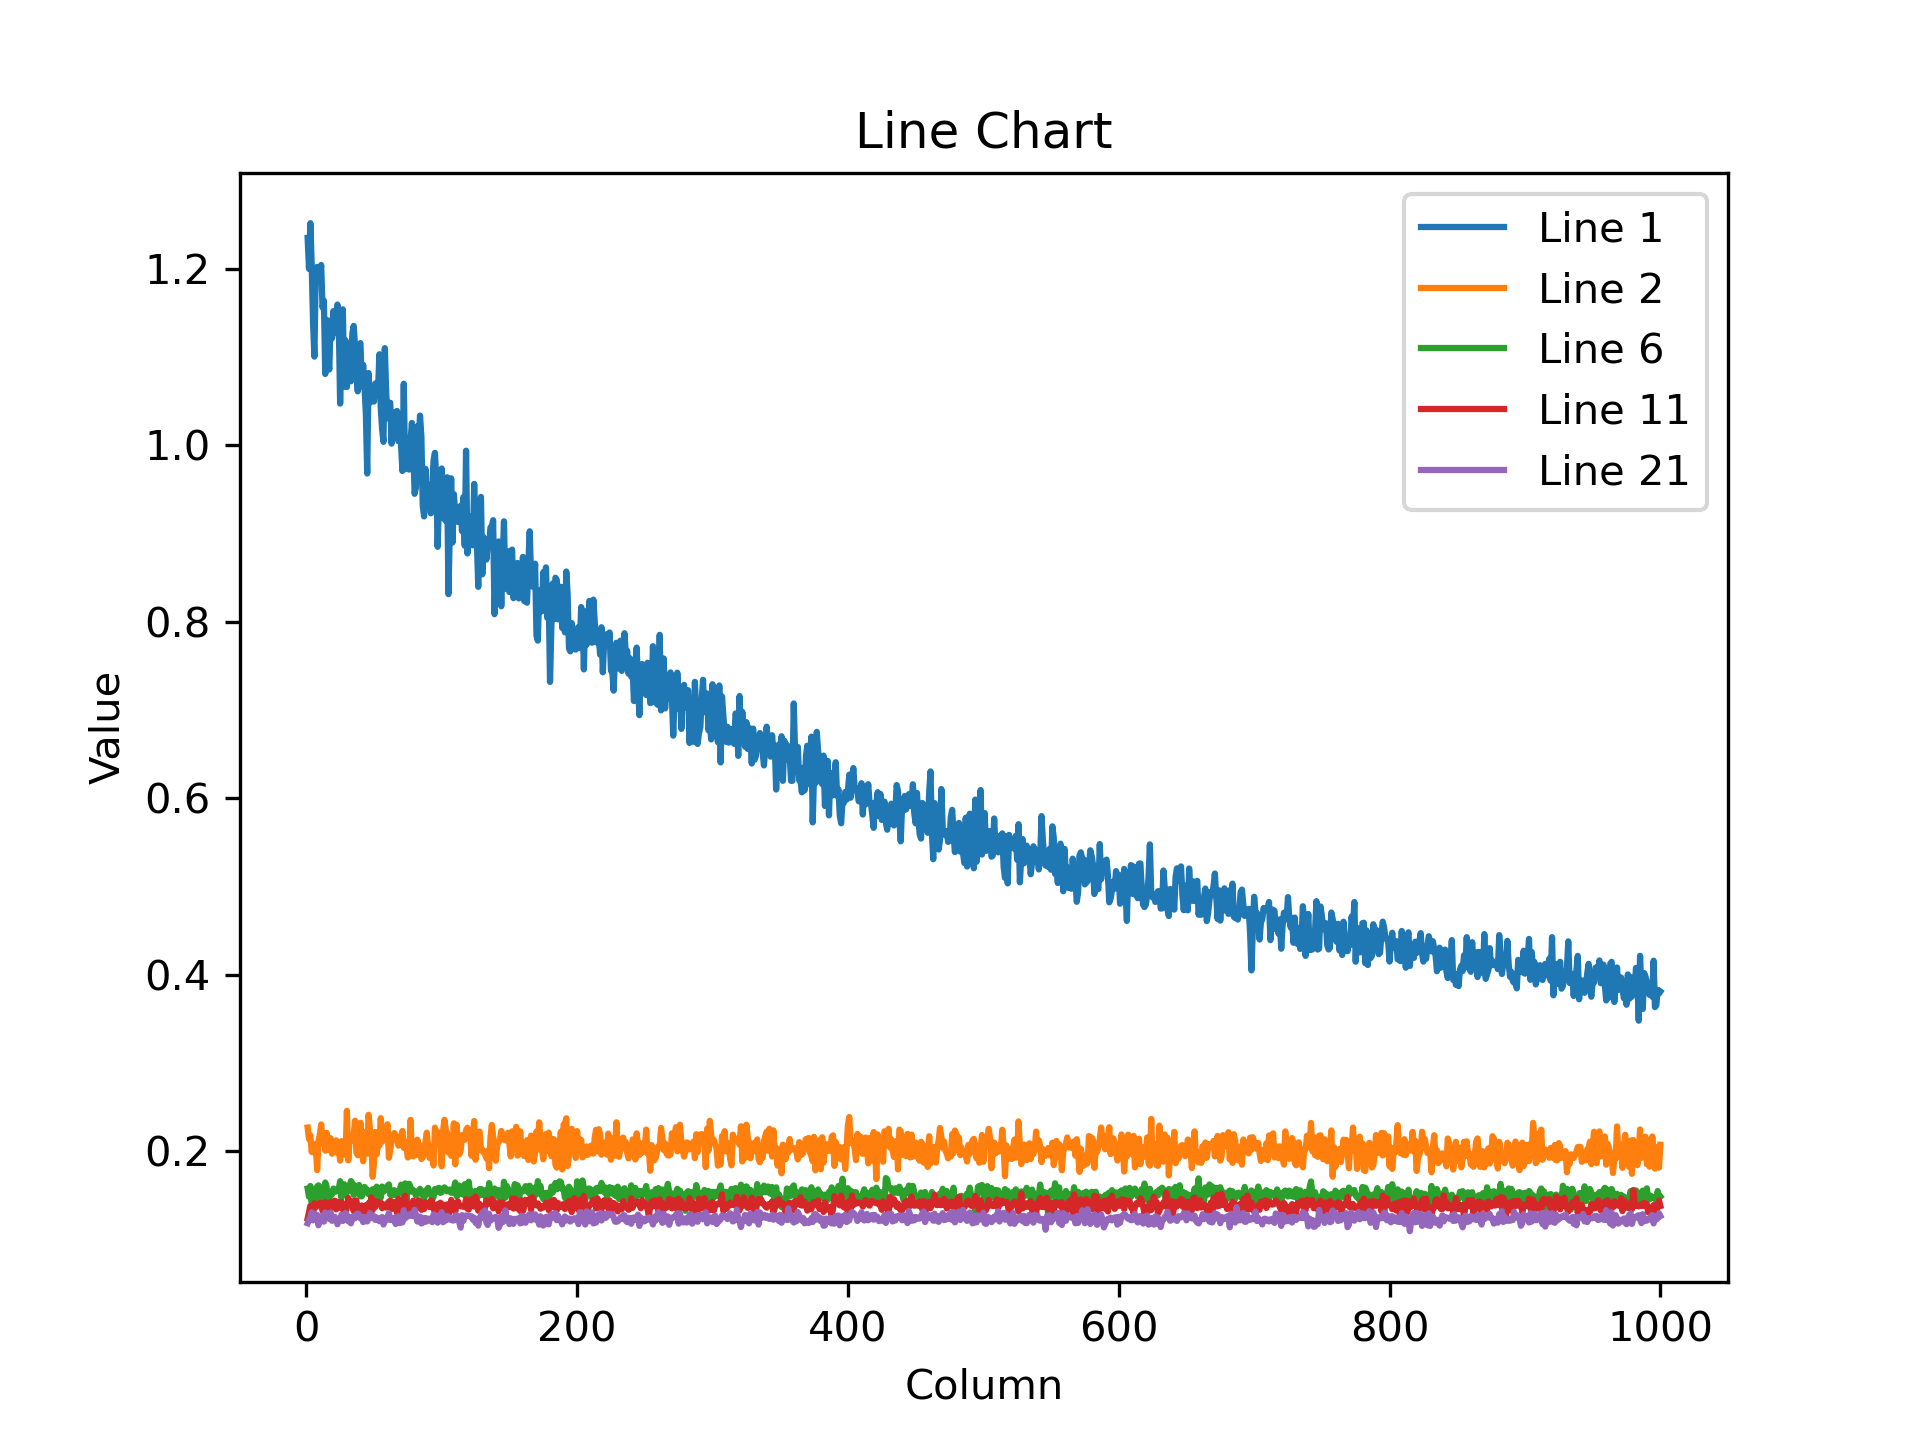

The file beside this chart, header and first rows:
1.234791994094848633e+00, 1.199805140495300293e+00, 1.251503944396972656e+00, 1.204342961311340332e+00, 1.138847827911376953e+00, 1.100309610366821289e+00, 1.199021697044372559e+00, 1.201998472213745117e+00, 1.186357975006103516e+00, 1.188723444938659668e+00, 1.204138278961181641e+00, 1.156006693840026855e+00, 1.163781523704528809e+00, 1.080673694610595703e+00, 1.142073988914489746e+00, 1.098417401313781738e+00, 1.085768103599548340e+00, 1.141170144081115723e+00, 1.121122717857360840e+00, 1.151891350746154785e+00, 1.126843094825744629e+00, 1.135664701461791992e+00, 1.159351229667663574e+00, 1.138270139694213867e+00
2.268412560224533081e-01, 2.138982862234115601e-01, 2.180194109678268433e-01, 1.992201060056686401e-01, 2.077894359827041626e-01, 1.983151733875274658e-01, 2.080353200435638428e-01, 1.785912364721298218e-01, 2.110629528760910034e-01, 2.188837528228759766e-01, 2.303909510374069214e-01, 2.096188962459564209e-01, 2.202526330947875977e-01, 2.007202506065368652e-01, 2.208084017038345337e-01, 2.124048918485641479e-01, 2.016807794570922852e-01, 2.147746086120605469e-01, 1.972596496343612671e-01, 2.063899636268615723e-01, 2.087999433279037476e-01, 2.123755067586898804e-01, 1.983406692743301392e-01, 2.023191154003143311e-01
1.935151815414428711e-01, 1.959344297647476196e-01, 2.047951221466064453e-01, 2.077282071113586426e-01, 2.178863137960433960e-01, 2.032677084207534790e-01, 1.950579434633255005e-01, 1.957252323627471924e-01, 1.949244439601898193e-01, 1.890089660882949829e-01, 1.825738996267318726e-01, 1.951741725206375122e-01, 2.034514546394348145e-01, 1.903290599584579468e-01, 1.758670508861541748e-01, 1.921785324811935425e-01, 1.824050396680831909e-01, 1.992205530405044556e-01, 1.787704676389694214e-01, 1.858402788639068604e-01, 1.836561709642410278e-01, 1.815816909074783325e-01, 1.932983994483947754e-01, 1.733643114566802979e-01
1.598480790853500366e-01, 1.622683405876159668e-01, 1.586955636739730835e-01, 1.485286653041839600e-01, 1.506054103374481201e-01, 1.531459689140319824e-01, 1.638206988573074341e-01, 1.533042043447494507e-01, 1.560149192810058594e-01, 1.625081002712249756e-01, 1.605785042047500610e-01, 1.611854583024978638e-01, 1.655456870794296265e-01, 1.624392867088317871e-01, 1.582446545362472534e-01, 1.654831469058990479e-01, 1.625738888978958130e-01, 1.637684553861618042e-01, 1.584155410528182983e-01, 1.649775207042694092e-01, 1.687899380922317505e-01, 1.634697765111923218e-01, 1.643114686012268066e-01, 1.621811836957931519e-01
1.478640139102935791e-01, 1.507423222064971924e-01, 1.487838774919509888e-01, 1.494455784559249878e-01, 1.464782357215881348e-01, 1.510508209466934204e-01, 1.474893093109130859e-01, 1.519229263067245483e-01, 1.540201902389526367e-01, 1.412050276994705200e-01, 1.473766267299652100e-01, 1.517332494258880615e-01, 1.517735421657562256e-01, 1.433448791503906250e-01, 1.452414542436599731e-01, 1.376496255397796631e-01, 1.461682319641113281e-01, 1.633450239896774292e-01, 1.422265917062759399e-01, 1.522527635097503662e-01, 1.447339951992034912e-01, 1.487725675106048584e-01, 1.564787775278091431e-01, 1.419664174318313599e-01
1.576695442199707031e-01, 1.485754102468490601e-01, 1.606341004371643066e-01, 1.422839015722274780e-01, 1.566607803106307983e-01, 1.439130902290344238e-01, 1.554910689592361450e-01, 1.599379628896713257e-01, 1.614046692848205566e-01, 1.552863568067550659e-01, 1.422726809978485107e-01, 1.496840715408325195e-01, 1.581233888864517212e-01, 1.646025776863098145e-01, 1.602827012538909912e-01, 1.391102075576782227e-01, 1.517541557550430298e-01, 1.493390053510665894e-01, 1.512409299612045288e-01, 1.577769815921783447e-01, 1.559178084135055542e-01, 1.543170809745788574e-01, 1.568597853183746338e-01, 1.574560701847076416e-01
1.426097899675369263e-01, 1.510352641344070435e-01, 1.474453210830688477e-01, 1.346178799867630005e-01, 1.478058993816375732e-01, 1.410939395427703857e-01, 1.421333253383636475e-01, 1.508129686117172241e-01, 1.418688148260116577e-01, 1.460955888032913208e-01, 1.473020464181900024e-01, 1.386215537786483765e-01, 1.599647551774978638e-01, 1.530868858098983765e-01, 1.441915631294250488e-01, 1.371819078922271729e-01, 1.428565979003906250e-01, 1.433579772710800171e-01, 1.527224332094192505e-01, 1.427381932735443115e-01, 1.512088924646377563e-01, 1.484648138284683228e-01, 1.392766386270523071e-01, 1.439784169197082520e-01
1.557638049125671387e-01, 1.507203876972198486e-01, 1.561163365840911865e-01, 1.475549787282943726e-01, 1.474357396364212036e-01, 1.535714119672775269e-01, 1.488577425479888916e-01, 1.478215903043746948e-01, 1.542083621025085449e-01, 1.456986814737319946e-01, 1.442588567733764648e-01, 1.503755003213882446e-01, 1.517028361558914185e-01, 1.471163779497146606e-01, 1.482368856668472290e-01, 1.504608839750289917e-01, 1.496582925319671631e-01, 1.447434872388839722e-01, 1.512828320264816284e-01, 1.488383561372756958e-01, 1.512896269559860229e-01, 1.447186470031738281e-01, 1.386863440275192261e-01, 1.566842347383499146e-01
1.307124495506286621e-01, 1.396039277315139771e-01, 1.429456025362014771e-01, 1.314903497695922852e-01, 1.376743018627166748e-01, 1.417590379714965820e-01, 1.374393999576568604e-01, 1.347283720970153809e-01, 1.413696408271789551e-01, 1.311191320419311523e-01, 1.406382322311401367e-01, 1.347350627183914185e-01, 1.427546292543411255e-01, 1.334976702928543091e-01, 1.416279971599578857e-01, 1.334767788648605347e-01, 1.364255249500274658e-01, 1.377712935209274292e-01, 1.466183215379714966e-01, 1.458041667938232422e-01, 1.313499510288238525e-01, 1.413281410932540894e-01, 1.420735567808151245e-01, 1.332503408193588257e-01
1.507504433393478394e-01, 1.284731328487396240e-01, 1.306904554367065430e-01, 1.320948600769042969e-01, 1.308409720659255981e-01, 1.307781487703323364e-01, 1.358482539653778076e-01, 1.371319442987442017e-01, 1.306988745927810669e-01, 1.377468854188919067e-01, 1.254093796014785767e-01, 1.292546987533569336e-01, 1.314580589532852173e-01, 1.279373764991760254e-01, 1.315051764249801636e-01, 1.332364082336425781e-01, 1.293366551399230957e-01, 1.343211084604263306e-01, 1.380409002304077148e-01, 1.318073421716690063e-01, 1.367192864418029785e-01, 1.470868587493896484e-01, 1.386750936508178711e-01, 1.398594379425048828e-01
1.238891482353210449e-01, 1.305672824382781982e-01, 1.382031291723251343e-01, 1.292060464620590210e-01, 1.294062584638595581e-01, 1.412189155817031860e-01, 1.366239488124847412e-01, 1.385155171155929565e-01, 1.404575258493423462e-01, 1.414102166891098022e-01, 1.411195099353790283e-01, 1.324577778577804565e-01, 1.378729045391082764e-01, 1.421898901462554932e-01, 1.342538893222808838e-01, 1.408325731754302979e-01, 1.321706920862197876e-01, 1.421822607517242432e-01, 1.387311220169067383e-01, 1.428945958614349365e-01, 1.440342515707015991e-01, 1.341497004032135010e-01, 1.427380293607711792e-01, 1.401598900556564331e-01
1.381874233484268188e-01, 1.369926184415817261e-01, 1.361695826053619385e-01, 1.367869973182678223e-01, 1.425079107284545898e-01, 1.393549889326095581e-01, 1.396735906600952148e-01, 1.430804282426834106e-01, 1.421138793230056763e-01, 1.417199075222015381e-01, 1.411770880222320557e-01, 1.374088227748870850e-01, 1.418784260749816895e-01, 1.379204839468002319e-01, 1.350317597389221191e-01, 1.381401121616363525e-01, 1.394175887107849121e-01, 1.399707943201065063e-01, 1.332835108041763306e-01, 1.449496746063232422e-01, 1.363896131515502930e-01, 1.400770843029022217e-01, 1.443891078233718872e-01, 1.344815641641616821e-01
1.380074620246887207e-01, 1.399886608123779297e-01, 1.380869895219802856e-01, 1.436314135789871216e-01, 1.363794952630996704e-01, 1.383587718009948730e-01, 1.387573480606079102e-01, 1.367779821157455444e-01, 1.408079713582992554e-01, 1.368045657873153687e-01, 1.401847451925277710e-01, 1.315604299306869507e-01, 1.396708190441131592e-01, 1.420233994722366333e-01, 1.257689744234085083e-01, 1.366056203842163086e-01, 1.308092325925827026e-01, 1.425350755453109741e-01, 1.332969367504119873e-01, 1.314168572425842285e-01, 1.323914825916290283e-01, 1.391123682260513306e-01, 1.413054168224334717e-01, 1.264731585979461670e-01
1.281447112560272217e-01, 1.331822127103805542e-01, 1.388463973999023438e-01, 1.327177882194519043e-01, 1.301694959402084351e-01, 1.368436813354492188e-01, 1.306649148464202881e-01, 1.234473437070846558e-01, 1.343471556901931763e-01, 1.323237568140029907e-01, 1.342188268899917603e-01, 1.315628290176391602e-01, 1.332201659679412842e-01, 1.370914578437805176e-01, 1.303030997514724731e-01, 1.379644572734832764e-01, 1.341397464275360107e-01, 1.269414424896240234e-01, 1.358411014080047607e-01, 1.242929697036743164e-01, 1.298578530550003052e-01, 1.368663161993026733e-01, 1.345924586057662964e-01, 1.331616938114166260e-01
1.314026266336441040e-01, 1.350951939821243286e-01, 1.347576677799224854e-01, 1.379561126232147217e-01, 1.392332613468170166e-01, 1.299278438091278076e-01, 1.301182359457015991e-01, 1.293112188577651978e-01, 1.445557773113250732e-01, 1.290532797574996948e-01, 1.334085315465927124e-01, 1.318086832761764526e-01, 1.250913590192794800e-01, 1.354502439498901367e-01, 1.386851072311401367e-01, 1.299150288105010986e-01, 1.363481283187866211e-01, 1.353329718112945557e-01, 1.322841495275497437e-01, 1.273583173751831055e-01, 1.270842254161834717e-01, 1.350129097700119019e-01, 1.263440400362014771e-01, 1.359935998916625977e-01
1.301403492689132690e-01, 1.301044672727584839e-01, 1.243850290775299072e-01, 1.315713524818420410e-01, 1.287397593259811401e-01, 1.227282360196113586e-01, 1.312647759914398193e-01, 1.324440240859985352e-01, 1.238716989755630493e-01, 1.286826878786087036e-01, 1.191321685910224915e-01, 1.249817758798599243e-01, 1.363247185945510864e-01, 1.253163367509841919e-01, 1.259395927190780640e-01, 1.361305564641952515e-01, 1.245374828577041626e-01, 1.263845115900039673e-01, 1.263845711946487427e-01, 1.311910748481750488e-01, 1.262091249227523804e-01, 1.358140408992767334e-01, 1.200556904077529907e-01, 1.230438947677612305e-01
1.235511749982833862e-01, 1.242386400699615479e-01, 1.248107030987739563e-01, 1.239155009388923645e-01, 1.249747201800346375e-01, 1.214296147227287292e-01, 1.245342865586280823e-01, 1.263827234506607056e-01, 1.253588646650314331e-01, 1.222928464412689209e-01, 1.350945532321929932e-01, 1.200027689337730408e-01, 1.289470344781875610e-01, 1.279880553483963013e-01, 1.226011216640472412e-01, 1.295796036720275879e-01, 1.224218755960464478e-01, 1.280405670404434204e-01, 1.216465085744857788e-01, 1.245775893330574036e-01, 1.158085614442825317e-01, 1.223347485065460205e-01, 1.338067054748535156e-01, 1.179839447140693665e-01
1.311160027980804443e-01, 1.363484114408493042e-01, 1.214107573032379150e-01, 1.370621025562286377e-01, 1.299602389335632324e-01, 1.299701482057571411e-01, 1.289142519235610962e-01, 1.250180006027221680e-01, 1.293052732944488525e-01, 1.296998858451843262e-01, 1.299983710050582886e-01, 1.277468800544738770e-01, 1.311594396829605103e-01, 1.270157396793365479e-01, 1.233438551425933838e-01, 1.270505189895629883e-01, 1.290435343980789185e-01, 1.283046156167984009e-01, 1.299085766077041626e-01, 1.338156610727310181e-01, 1.312795281410217285e-01, 1.241464689373970032e-01, 1.272091716527938843e-01, 1.286816895008087158e-01
1.304341703653335571e-01, 1.265472769737243652e-01, 1.264006048440933228e-01, 1.275077760219573975e-01, 1.261974126100540161e-01, 1.237630769610404968e-01, 1.261682212352752686e-01, 1.252767145633697510e-01, 1.276295930147171021e-01, 1.251094639301300049e-01, 1.248782128095626831e-01, 1.237700209021568298e-01, 1.255502700805664062e-01, 1.248179376125335693e-01, 1.293172389268875122e-01, 1.211856752634048462e-01, 1.224208176136016846e-01, 1.246634572744369507e-01, 1.337935477495193481e-01, 1.232708916068077087e-01, 1.166541203856468201e-01, 1.261714845895767212e-01, 1.285680532455444336e-01, 1.247874125838279724e-01
1.185780093073844910e-01, 1.196627691388130188e-01, 1.181635260581970215e-01, 1.189932450652122498e-01, 1.255399584770202637e-01, 1.135667413473129272e-01, 1.223999634385108948e-01, 1.215309873223304749e-01, 1.220338195562362671e-01, 1.234681010246276855e-01, 1.205282360315322876e-01, 1.214682683348655701e-01, 1.124804690480232239e-01, 1.160326078534126282e-01, 1.232243105769157410e-01, 1.209945678710937500e-01, 1.209035143256187439e-01, 1.204003542661666870e-01, 1.167174652218818665e-01, 1.200791895389556885e-01, 1.222218498587608337e-01, 1.251711249351501465e-01, 1.218830645084381104e-01, 1.217988356947898865e-01
1.184587851166725159e-01, 1.225356385111808777e-01, 1.242049708962440491e-01, 1.309143006801605225e-01, 1.217152848839759827e-01, 1.291652172803878784e-01, 1.265160590410232544e-01, 1.280269622802734375e-01, 1.161371245980262756e-01, 1.255633085966110229e-01, 1.244208440184593201e-01, 1.271381080150604248e-01, 1.201857402920722961e-01, 1.306408643722534180e-01, 1.247290149331092834e-01, 1.242706254124641418e-01, 1.233020424842834473e-01, 1.306866407394409180e-01, 1.211726814508438110e-01, 1.236882954835891724e-01, 1.259120255708694458e-01, 1.234612837433815002e-01, 1.172855272889137268e-01, 1.215174719691276550e-01
1.135233417153358459e-01, 1.283147931098937988e-01, 1.244717910885810852e-01, 1.286136358976364136e-01, 1.180857643485069275e-01, 1.167447343468666077e-01, 1.160945519804954529e-01, 1.254826188087463379e-01, 1.163224205374717712e-01, 1.262954920530319214e-01, 1.187905743718147278e-01, 1.326872408390045166e-01, 1.214350014925003052e-01, 1.280046105384826660e-01, 1.172838062047958374e-01, 1.285828500986099243e-01, 1.236778646707534790e-01, 1.272272318601608276e-01, 1.280220597982406616e-01, 1.250425428152084351e-01, 1.195292845368385315e-01, 1.226626113057136536e-01, 1.226808950304985046e-01, 1.188177689909934998e-01
1.238492429256439209e-01, 1.166919693350791931e-01, 1.184685379266738892e-01, 1.186427101492881775e-01, 1.164098531007766724e-01, 1.206334754824638367e-01, 1.113219335675239563e-01, 1.144518479704856873e-01, 1.186860948801040649e-01, 1.171252503991127014e-01, 1.211825311183929443e-01, 1.198348328471183777e-01, 1.217513903975486755e-01, 1.207235679030418396e-01, 1.224929168820381165e-01, 1.179960817098617554e-01, 1.245972737669944763e-01, 1.136430427432060242e-01, 1.185719817876815796e-01, 1.154194921255111694e-01, 1.237782463431358337e-01, 1.172249466180801392e-01, 1.180129349231719971e-01, 1.180629953742027283e-01
1.162059009075164795e-01, 1.194680109620094299e-01, 1.314049065113067627e-01, 1.211626455187797546e-01, 1.190808564424514771e-01, 1.205655783414840698e-01, 1.247668862342834473e-01, 1.324076205492019653e-01, 1.205398738384246826e-01, 1.231855973601341248e-01, 1.136292666196823120e-01, 1.239541471004486084e-01, 1.218291819095611572e-01, 1.151056513190269470e-01, 1.172187328338623047e-01, 1.195583418011665344e-01, 1.157443895936012268e-01, 1.182812154293060303e-01, 1.188907250761985779e-01, 1.246145367622375488e-01, 1.270052194595336914e-01, 1.128259375691413879e-01, 1.182090714573860168e-01, 1.189480125904083252e-01
1.256980299949645996e-01, 1.218487098813056946e-01, 1.215087473392486572e-01, 1.235539242625236511e-01, 1.260046958923339844e-01, 1.286815553903579712e-01, 1.178430914878845215e-01, 1.256671696901321411e-01, 1.214183568954467773e-01, 1.171810999512672424e-01, 1.127923130989074707e-01, 1.243250593543052673e-01, 1.237214654684066772e-01, 1.242214739322662354e-01, 1.184197515249252319e-01, 1.209613904356956482e-01, 1.293361037969589233e-01, 1.187914162874221802e-01, 1.169674247503280640e-01, 1.235347613692283630e-01, 1.150051429867744446e-01, 1.239869818091392517e-01, 1.204999759793281555e-01, 1.229727342724800110e-01
1.216244027018547058e-01, 1.182316765189170837e-01, 1.165114119648933411e-01, 1.207048892974853516e-01, 1.206225380301475525e-01, 1.197385042905807495e-01, 1.236545965075492859e-01, 1.236787438392639160e-01, 1.199340820312500000e-01, 1.195482090115547180e-01, 1.226226985454559326e-01, 1.200260668992996216e-01, 1.211281120777130127e-01, 1.229255348443984985e-01, 1.186989396810531616e-01, 1.186200380325317383e-01, 1.192171126604080200e-01, 1.286761313676834106e-01, 1.167769730091094971e-01, 1.196959465742111206e-01, 1.248100250959396362e-01, 1.185335293412208557e-01, 1.251781135797500610e-01, 1.197025850415229797e-01
1.195532977581024170e-01, 1.226167753338813782e-01, 1.189416050910949707e-01, 1.192489191889762878e-01, 1.177434623241424561e-01, 1.245732083916664124e-01, 1.203451603651046753e-01, 1.272602081298828125e-01, 1.172930821776390076e-01, 1.209148466587066650e-01, 1.233149394392967224e-01, 1.215924248099327087e-01, 1.116414293646812439e-01, 1.250485628843307495e-01, 1.139963641762733459e-01, 1.246950849890708923e-01, 1.163149923086166382e-01, 1.195469200611114502e-01, 1.174494624137878418e-01, 1.242754980921745300e-01, 1.202059686183929443e-01, 1.197925433516502380e-01, 1.131448894739151001e-01, 1.231559738516807556e-01
1.202035322785377502e-01, 1.187454611063003540e-01, 1.176907792687416077e-01, 1.232910379767417908e-01, 1.190601587295532227e-01, 1.226904466748237610e-01, 1.232915371656417847e-01, 1.185216307640075684e-01, 1.224475279450416565e-01, 1.246915534138679504e-01, 1.163864359259605408e-01, 1.177030950784683228e-01, 1.185770258307456970e-01, 1.208141222596168518e-01, 1.184866353869438171e-01, 1.182236894965171814e-01, 1.221688389778137207e-01, 1.191206574440002441e-01, 1.206758767366409302e-01, 1.293417364358901978e-01, 1.275935620069503784e-01, 1.255333423614501953e-01, 1.228013783693313599e-01, 1.211459264159202576e-01
1.185398176312446594e-01, 1.219826191663742065e-01, 1.284745484590530396e-01, 1.213698461651802063e-01, 1.174072697758674622e-01, 1.185310333967208862e-01, 1.213422939181327820e-01, 1.163044720888137817e-01, 1.144670546054840088e-01, 1.228774338960647583e-01, 1.183570846915245056e-01, 1.228532418608665466e-01, 1.219473034143447876e-01, 1.218279227614402771e-01, 1.182667836546897888e-01, 1.224182993173599243e-01, 1.237958818674087524e-01, 1.184064149856567383e-01, 1.173919215798377991e-01, 1.207407712936401367e-01, 1.135015562176704407e-01, 1.177907362580299377e-01, 1.189250424504280090e-01, 1.250911355018615723e-01
1.207007989287376404e-01, 1.218995898962020874e-01, 1.167169585824012756e-01, 1.198888942599296570e-01, 1.184232980012893677e-01, 1.249334141612052917e-01, 1.237536147236824036e-01, 1.172276586294174194e-01, 1.229846850037574768e-01, 1.287436783313751221e-01, 1.246808841824531555e-01, 1.191556677222251892e-01, 1.285404413938522339e-01, 1.199589073657989502e-01, 1.204336062073707581e-01, 1.216205060482025146e-01, 1.195797026157379150e-01, 1.144153401255607605e-01, 1.193016469478607178e-01, 1.153748556971549988e-01, 1.187677457928657532e-01, 1.194149553775787354e-01, 1.194540262222290039e-01, 1.198129057884216309e-01
1.122886240482330322e-01, 1.099606454372406006e-01, 1.067430749535560608e-01, 1.117011830210685730e-01, 1.213804408907890320e-01, 1.179746091365814209e-01, 1.155007034540176392e-01, 1.145848929882049561e-01, 1.157875284552574158e-01, 1.146058663725852966e-01, 1.185478717088699341e-01, 1.114294230937957764e-01, 1.182696521282196045e-01, 1.180646792054176331e-01, 1.160774230957031250e-01, 1.163527965545654297e-01, 1.146966293454170227e-01, 1.143461614847183228e-01, 1.136858910322189331e-01, 1.151658967137336731e-01, 1.131123974919319153e-01, 1.211808770895004272e-01, 1.154947504401206970e-01, 1.192133873701095581e-01
1.140987724065780640e-01, 1.125623211264610291e-01, 1.150029823184013367e-01, 1.142941191792488098e-01, 1.142690628767013550e-01, 1.175562813878059387e-01, 1.166321039199829102e-01, 1.104453802108764648e-01, 1.177726313471794128e-01, 1.122610047459602356e-01, 1.159508824348449707e-01, 1.103593856096267700e-01, 1.139544248580932617e-01, 1.160351559519767761e-01, 1.183745265007019043e-01, 1.105430126190185547e-01, 1.154869943857192993e-01, 1.095688268542289734e-01, 1.092783883213996887e-01, 1.175553202629089355e-01, 1.137807816267013550e-01, 1.161578148603439331e-01, 1.129603907465934753e-01, 1.107230260968208313e-01
1.140508577227592468e-01, 1.207325980067253113e-01, 1.230048686265945435e-01, 1.222754567861557007e-01, 1.258235275745391846e-01, 1.247856989502906799e-01, 1.264090240001678467e-01, 1.221863776445388794e-01, 1.274127215147018433e-01, 1.193117946386337280e-01, 1.194078922271728516e-01, 1.225533857941627502e-01, 1.204551756381988525e-01, 1.246334090828895569e-01, 1.226824969053268433e-01, 1.225347444415092468e-01, 1.178425997495651245e-01, 1.277347505092620850e-01, 1.167191416025161743e-01, 1.214716881513595581e-01, 1.210919469594955444e-01, 1.250468939542770386e-01, 1.210233196616172791e-01, 1.200845018029212952e-01
1.186838224530220032e-01, 1.140065789222717285e-01, 1.155884414911270142e-01, 1.144516095519065857e-01, 1.158536523580551147e-01, 1.161815524101257324e-01, 1.152354404330253601e-01, 1.130221113562583923e-01, 1.118224412202835083e-01, 1.112990677356719971e-01, 1.174920424818992615e-01, 1.098401099443435669e-01, 1.120010241866111755e-01, 1.161195039749145508e-01, 1.084821447730064392e-01, 1.120085790753364563e-01, 1.109555289149284363e-01, 1.184593439102172852e-01, 1.130161136388778687e-01, 1.153757870197296143e-01, 1.194848194718360901e-01, 1.186432763934135437e-01, 1.140363216400146484e-01, 1.158831119537353516e-01
1.233765929937362671e-01, 1.221472695469856262e-01, 1.237027049064636230e-01, 1.215363219380378723e-01, 1.201078444719314575e-01, 1.269883960485458374e-01, 1.171012744307518005e-01, 1.145830526947975159e-01, 1.217661276459693909e-01, 1.203901693224906921e-01, 1.164108663797378540e-01, 1.217488422989845276e-01, 1.210825666785240173e-01, 1.255953907966613770e-01, 1.243680566549301147e-01, 1.201450675725936890e-01, 1.154703944921493530e-01, 1.203382387757301331e-01, 1.173483133316040039e-01, 1.165459528565406799e-01, 1.205887272953987122e-01, 1.182194724678993225e-01, 1.167709529399871826e-01, 1.226012483239173889e-01
1.108660101890563965e-01, 1.140520125627517700e-01, 1.173713877797126770e-01, 1.165227368474006653e-01, 1.118131577968597412e-01, 1.111691072583198547e-01, 1.111056953668594360e-01, 1.150484681129455566e-01, 1.127820163965225220e-01, 1.117165684700012207e-01, 1.173791289329528809e-01, 1.141141057014465332e-01, 1.116371601819992065e-01, 1.133830323815345764e-01, 1.140259727835655212e-01, 1.117100268602371216e-01, 1.146361827850341797e-01, 1.186425089836120605e-01, 1.139647662639617920e-01, 1.158672943711280823e-01, 1.111970320343971252e-01, 1.118760481476783752e-01, 1.094102039933204651e-01, 1.155827790498733521e-01
1.195697635412216187e-01, 1.150847300887107849e-01, 1.147302687168121338e-01, 1.150726974010467529e-01, 1.192572787404060364e-01, 1.144099831581115723e-01, 1.176141127943992615e-01, 1.199166178703308105e-01, 1.179721951484680176e-01, 1.166462823748588562e-01, 1.139570400118827820e-01, 1.209762096405029297e-01, 1.196633279323577881e-01, 1.147379279136657715e-01, 1.185335293412208557e-01, 1.122866943478584290e-01, 1.192973777651786804e-01, 1.146168261766433716e-01, 1.199549064040184021e-01, 1.108852922916412354e-01, 1.211251467466354370e-01, 1.207183599472045898e-01, 1.173045113682746887e-01, 1.247475221753120422e-01
1.174714863300323486e-01, 1.163235381245613098e-01, 1.231889128684997559e-01, 1.190205365419387817e-01, 1.195866838097572327e-01, 1.179434210062026978e-01, 1.216108724474906921e-01, 1.186102703213691711e-01, 1.200567856431007385e-01, 1.154431328177452087e-01, 1.217701807618141174e-01, 1.244196817278862000e-01, 1.157173365354537964e-01, 1.196350008249282837e-01, 1.188902929425239563e-01, 1.165746822953224182e-01, 1.187920570373535156e-01, 1.218354701995849609e-01, 1.185781732201576233e-01, 1.208127066493034363e-01, 1.216916739940643311e-01, 1.213592514395713806e-01, 1.172246187925338745e-01, 1.171164438128471375e-01
1.069060638546943665e-01, 1.044444367289543152e-01, 1.083408445119857788e-01, 1.064196527004241943e-01, 1.100584641098976135e-01, 1.064100414514541626e-01, 1.062628403306007385e-01, 1.080262959003448486e-01, 1.041806340217590332e-01, 1.061065346002578735e-01, 1.055127829313278198e-01, 1.070338338613510132e-01, 1.122016459703445435e-01, 1.062164753675460815e-01, 1.071699112653732300e-01, 1.120179593563079834e-01, 1.029787734150886536e-01, 1.058741733431816101e-01, 1.086277142167091370e-01, 1.054425165057182312e-01, 1.113035380840301514e-01, 1.055555716156959534e-01, 1.054482236504554749e-01, 1.081497818231582642e-01
1.137139201164245605e-01, 1.145189031958580017e-01, 1.183622926473617554e-01, 1.181105449795722961e-01, 1.158474162220954895e-01, 1.126773580908775330e-01, 1.176350265741348267e-01, 1.124868318438529968e-01, 1.131428703665733337e-01, 1.183356121182441711e-01, 1.155432090163230896e-01, 1.246162205934524536e-01, 1.170814931392669678e-01, 1.146923378109931946e-01, 1.127446740865707397e-01, 1.116354689002037048e-01, 1.111931502819061279e-01, 1.125043183565139771e-01, 1.137036010622978210e-01, 1.170711815357208252e-01, 1.191248819231987000e-01, 1.097706481814384460e-01, 1.138302683830261230e-01, 1.181515604257583618e-01
